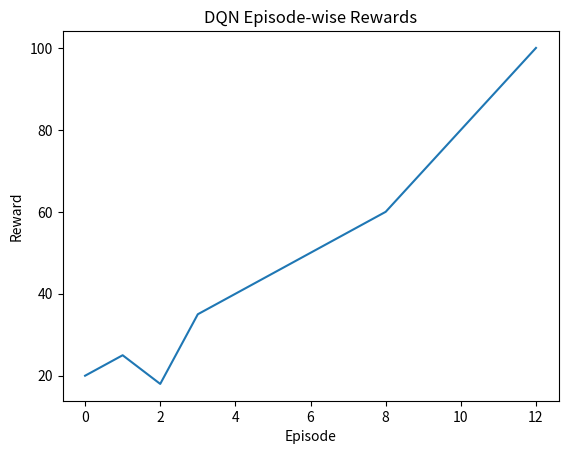

Here is the Python script that generated this plot:
import matplotlib.pyplot as plt

# Example rewards collected during training
episode_rewards = [
    20, 25, 18, 35, 40, 45, 50,
    55, 60, 70, 80, 90, 100
]

plt.plot(episode_rewards)

plt.xlabel("Episode")
plt.ylabel("Reward")
plt.title("DQN Episode-wise Rewards")

plt.show()
